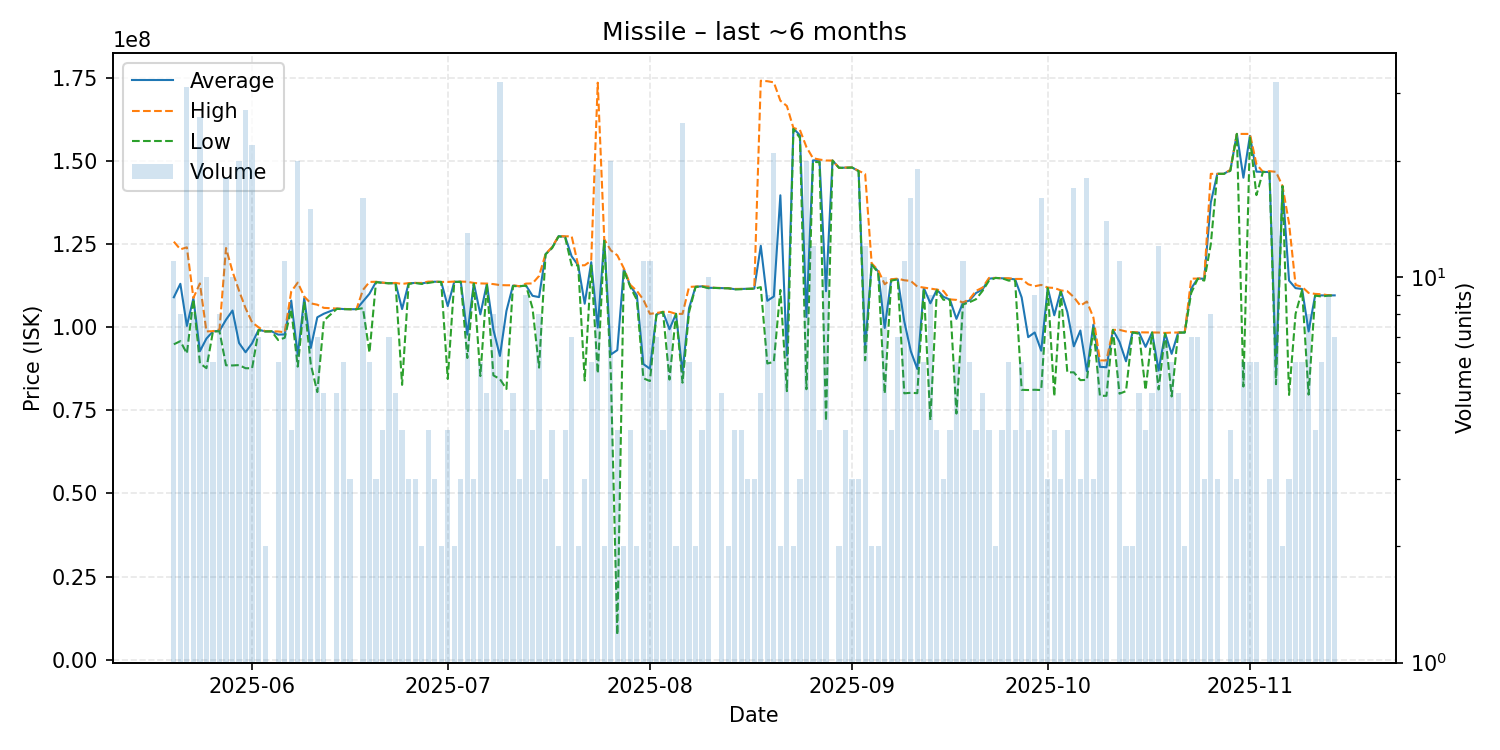

The file beside this chart, header and first rows:
date, average, highest, lowest, order_count, volume
2025-05-20, 108994545, 125700000, 94845000, 10, 11
2025-05-21, 113033750, 123400000, 95790000, 7, 8
2025-05-22, 100366129, 124000000, 92080000, 16, 31
2025-05-23, 108687500, 108800000, 108400000, 7, 8
2025-05-24, 92786923, 113150000, 89140000, 16, 26
2025-05-25, 96570000, 98735000, 87670000, 10, 10
2025-05-26, 98733333, 98785000, 98705000, 6, 6
2025-05-27, 98883750, 99295000, 98760000, 7, 8
2025-05-28, 102235556, 123800000, 88540000, 15, 18
2025-05-29, 105006000, 116700000, 88490000, 6, 10
2025-05-30, 95241500, 110950000, 88595000, 15, 20
2025-05-31, 92462222, 105700000, 87655000, 17, 27
2025-06-01, 95163182, 101450000, 87640000, 19, 22
2025-06-02, 99217143, 99940000, 99095000, 7, 7
2025-06-03, 98745000, 98780000, 98710000, 2, 2
2025-06-04, 98740000, 98740000, 98740000, 1, 1
2025-06-05, 97755000, 98705000, 96130000, 6, 6
2025-06-06, 97818182, 98460000, 96800000, 9, 11
2025-06-07, 108000000, 110700000, 105300000, 4, 4
2025-06-08, 91548500, 113400000, 88130000, 13, 20
2025-06-09, 108762500, 109200000, 107600000, 8, 8
2025-06-10, 93744667, 107150000, 88820000, 9, 15
2025-06-11, 102970000, 106750000, 80490000, 5, 7
2025-06-12, 104040000, 105800000, 102000000, 5, 5
2025-06-14, 105580000, 105600000, 105500000, 5, 5
2025-06-15, 105450000, 105500000, 105400000, 6, 6
2025-06-16, 105400000, 105400000, 105400000, 3, 3
2025-06-17, 105400000, 105400000, 105400000, 1, 1
2025-06-18, 107750000, 111200000, 105700000, 8, 16
2025-06-19, 110058333, 113600000, 92350000, 6, 6
2025-06-20, 113600000, 113650000, 113550000, 3, 3
2025-06-21, 113350000, 113400000, 113300000, 4, 4
2025-06-22, 113200000, 113200000, 113200000, 7, 7
2025-06-23, 113240000, 113300000, 113200000, 5, 5
2025-06-24, 105437500, 113000000, 82650000, 4, 4
2025-06-25, 113166667, 113250000, 113000000, 3, 3
2025-06-26, 113300000, 113300000, 113300000, 3, 3
2025-06-27, 113150000, 113300000, 113000000, 2, 2
2025-06-28, 113500000, 113700000, 113300000, 4, 4
2025-06-29, 113666667, 113700000, 113600000, 3, 3
2025-06-30, 113600000, 113600000, 113600000, 2, 2
2025-07-01, 106332500, 113600000, 84430000, 4, 4
2025-07-02, 113650000, 113700000, 113600000, 2, 2
2025-07-03, 113666667, 113700000, 113600000, 3, 3
2025-07-04, 97766154, 113650000, 90730000, 9, 13
2025-07-05, 113233333, 113300000, 113100000, 3, 3
2025-07-06, 103850000, 113150000, 85300000, 5, 6
2025-07-07, 113020000, 113100000, 113000000, 5, 5
2025-07-08, 99213750, 112950000, 85505000, 6, 8
2025-07-09, 91345938, 112650000, 84390000, 18, 32
2025-07-10, 104880000, 112600000, 81420000, 4, 4
2025-07-11, 112500000, 112600000, 112350000, 5, 5
2025-07-12, 112300000, 112300000, 112300000, 3, 3
2025-07-13, 112522222, 113100000, 112500000, 7, 9
2025-07-14, 109425000, 113150000, 105700000, 4, 4
2025-07-15, 109033750, 115400000, 87835000, 7, 8
2025-07-16, 121966667, 122000000, 121900000, 3, 3
2025-07-17, 123925000, 124100000, 123750000, 4, 4
2025-07-18, 127350000, 127400000, 127300000, 2, 2
2025-07-19, 127225000, 127300000, 127000000, 4, 4
... 118 more rows
